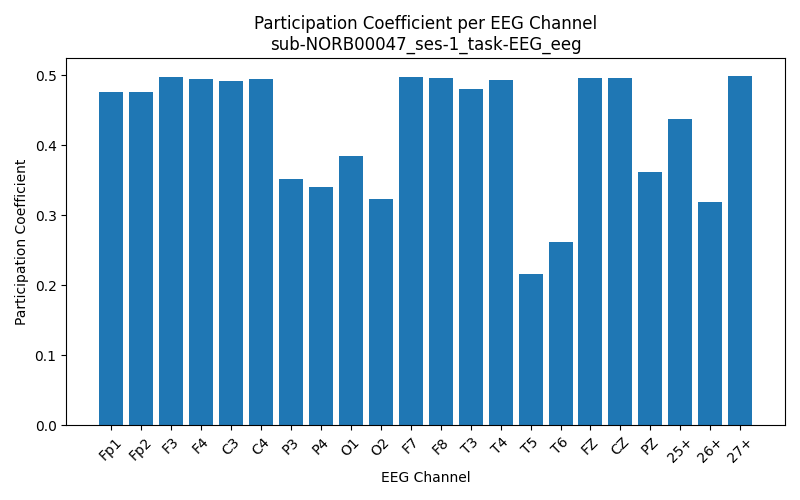

Data behind this chart, as committed beside it:
Channel, Participation_Coefficient
Fp1, 0.4752
Fp2, 0.4764
F3, 0.4979
F4, 0.4941
C3, 0.4909
C4, 0.4946
P3, 0.3516
P4, 0.3404
O1, 0.3851
O2, 0.3224
F7, 0.4969
F8, 0.4955
T3, 0.4805
T4, 0.4926
T5, 0.2155
T6, 0.2621
FZ, 0.4959
CZ, 0.4959
PZ, 0.3611
25+, 0.4377
26+, 0.3181
27+, 0.4992
